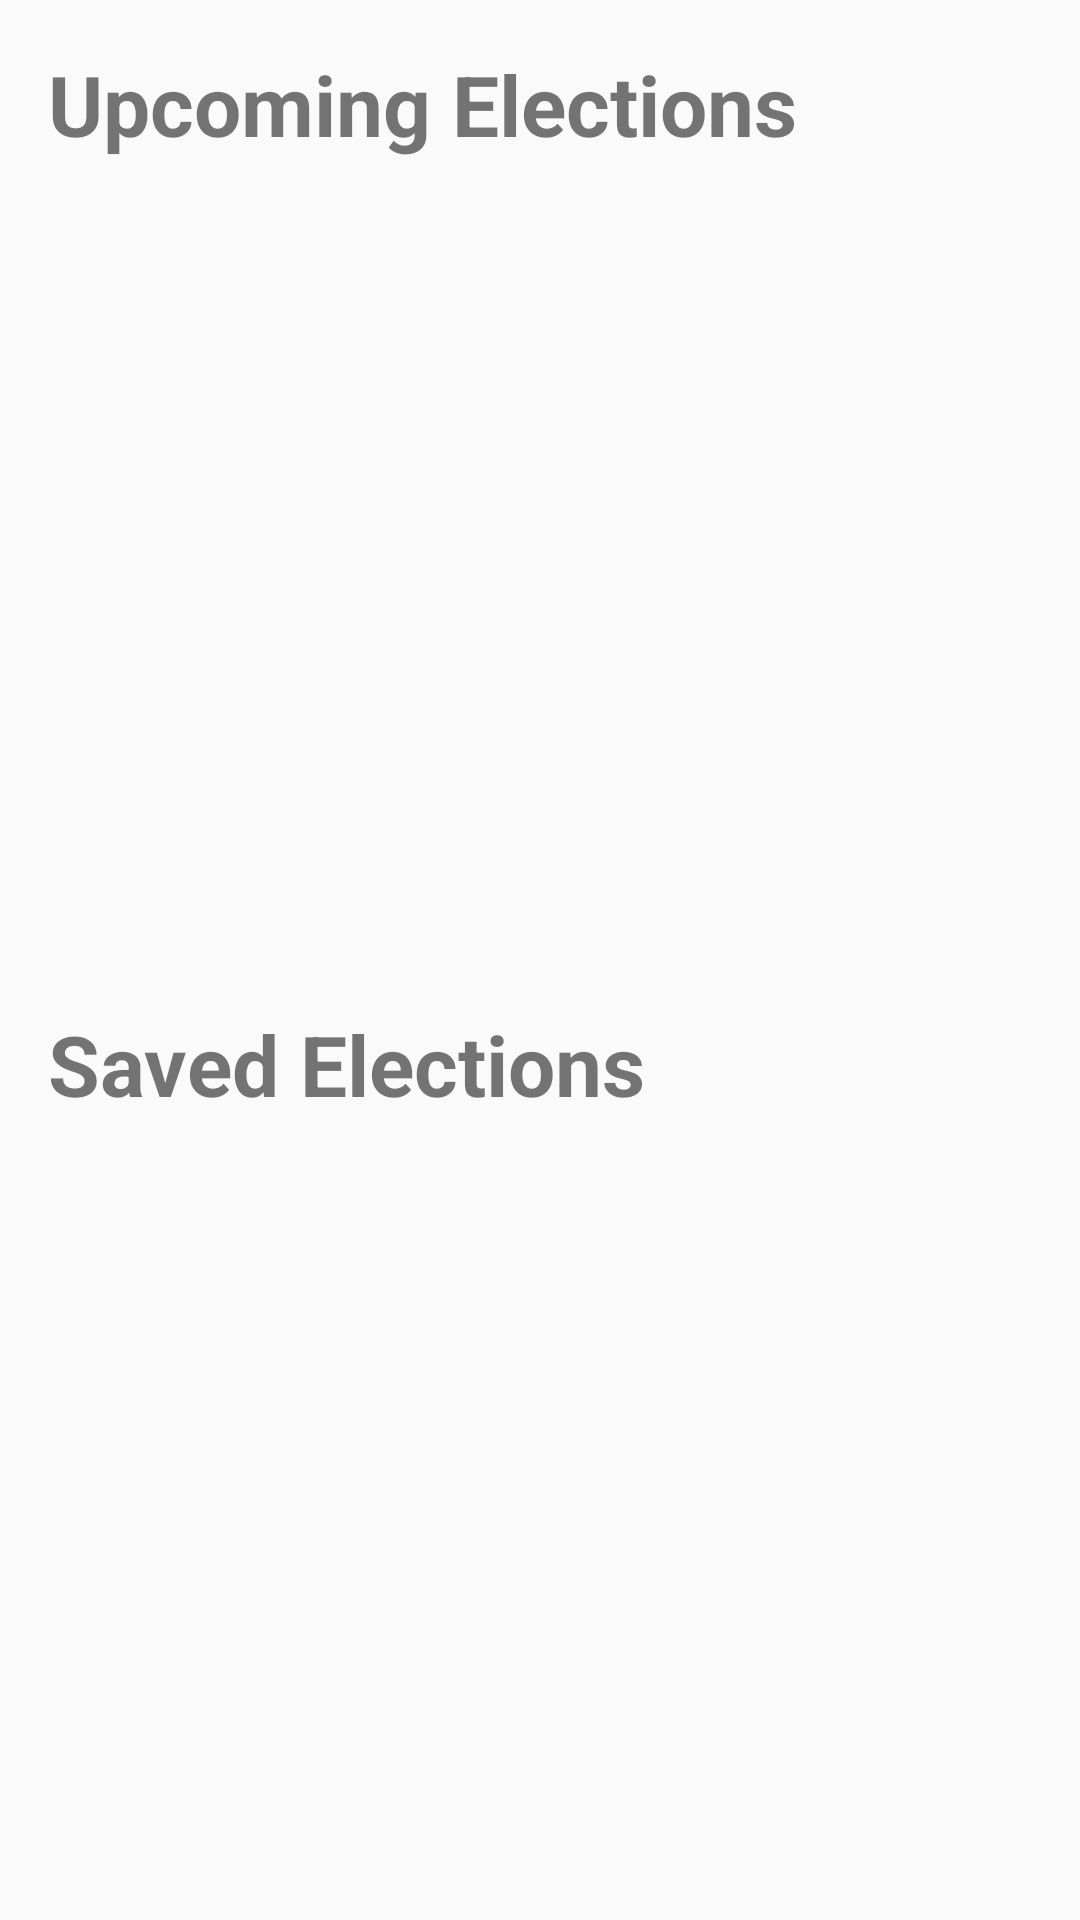

Produce the Android XML layout that renders to this screen, including the resource entries it uses.
<!-- AndroidManifest.xml: application theme AppTheme -->
<!-- res/layout/fragment_election.xml -->
<?xml version="1.0" encoding="utf-8"?>
<layout xmlns:android="http://schemas.android.com/apk/res/android"
    xmlns:app="http://schemas.android.com/apk/res-auto"
    xmlns:tools="http://schemas.android.com/tools">

    
    <data>
        <variable
            name="electionViewModel"
            type="com.example.android.politicalpreparedness.election.ElectionsViewModel" />
    </data>

    <androidx.constraintlayout.widget.ConstraintLayout
        android:layout_width="match_parent"
        android:layout_height="match_parent"
        tools:context="com.example.android.politicalpreparedness.MainActivity">

        
        <TextView
            android:id="@+id/txt_up_elections"
            android:layout_width="0dp"
            android:layout_height="wrap_content"
            android:layout_marginStart="@dimen/medium_padding"
            android:layout_marginTop="@dimen/medium_padding"
            android:layout_marginEnd="@dimen/medium_padding"
            android:layout_marginBottom="@dimen/default_padding"
            android:text="@string/fragment_elections"
            app:layout_constraintBottom_toTopOf="@+id/election_recycler"
            app:layout_constraintEnd_toEndOf="parent"
            app:layout_constraintStart_toStartOf="parent"
            app:layout_constraintTop_toTopOf="parent"
            style="@style/style_title" />

        <androidx.recyclerview.widget.RecyclerView
            android:id="@+id/election_recycler"
            android:layout_width="0dp"
            android:layout_height="0dp"
            android:layout_marginStart="@dimen/medium_padding"
            android:layout_marginEnd="@dimen/medium_padding"
            android:layout_marginBottom="@dimen/default_padding"
            app:layoutManager="androidx.recyclerview.widget.LinearLayoutManager"
            app:layout_constraintBottom_toTopOf="@+id/txt_save_election"
            app:layout_constraintEnd_toEndOf="parent"
            app:layout_constraintStart_toStartOf="parent"
            app:layout_constraintTop_toBottomOf="@+id/txt_up_elections"
            tools:listitem="@layout/election_item" />



        
        <TextView
            android:id="@+id/txt_save_election"
            style="@style/style_title"
            android:layout_width="0dp"
            android:layout_height="wrap_content"
            android:layout_marginStart="@dimen/medium_padding"
            android:layout_marginTop="@dimen/default_padding"
            android:layout_marginEnd="@dimen/medium_padding"
            android:layout_marginBottom="@dimen/default_padding"
            android:text="@string/saved_election"
            app:layout_constraintBottom_toTopOf="@+id/save_recycler"
            app:layout_constraintEnd_toEndOf="parent"
            app:layout_constraintStart_toStartOf="parent"
            app:layout_constraintTop_toBottomOf="@+id/election_recycler" />

        <androidx.recyclerview.widget.RecyclerView
            android:id="@+id/save_recycler"
            android:layout_width="0dp"
            android:layout_height="0dp"
            android:layout_marginStart="@dimen/medium_padding"
            android:layout_marginEnd="@dimen/medium_padding"
            app:layoutManager="androidx.recyclerview.widget.LinearLayoutManager"
            app:layout_constraintBottom_toBottomOf="parent"
            app:layout_constraintEnd_toEndOf="parent"
            app:layout_constraintStart_toStartOf="parent"
            app:layout_constraintTop_toBottomOf="@+id/txt_save_election"
            tools:listitem="@layout/election_item" />

        <TextView
            android:id="@+id/not_data_up"
            style="@style/style_title"
            android:layout_width="wrap_content"
            android:layout_height="wrap_content"
            android:drawableTop="@drawable/ic_connection_error"
            android:gravity="center"
            android:text="@string/not_data"
            android:textAllCaps="true"
            android:visibility="gone"
            app:layout_constraintEnd_toEndOf="@+id/election_recycler"
            app:layout_constraintStart_toStartOf="@+id/election_recycler"
            app:layout_constraintTop_toTopOf="@+id/election_recycler"
            tools:visibility="visible" />

        <TextView
            android:id="@+id/empty_data"
            style="@style/style_title"
            android:layout_width="wrap_content"
            android:layout_height="wrap_content"
            android:layout_marginTop="@dimen/medium_padding"
            android:drawableTop="@drawable/ic_bookmark"
            android:gravity="center"
            android:text="@string/not_follow"
            android:textAllCaps="true"
            android:visibility="gone"
            app:layout_constraintEnd_toEndOf="@+id/save_recycler"
            app:layout_constraintStart_toStartOf="@+id/save_recycler"
            app:layout_constraintTop_toTopOf="@+id/save_recycler"
            tools:visibility="visible" />

    </androidx.constraintlayout.widget.ConstraintLayout>
</layout>
<!-- res/layout/election_item.xml (included above) -->
<?xml version="1.0" encoding="utf-8"?>
<layout xmlns:tools="http://schemas.android.com/tools"
    xmlns:android="http://schemas.android.com/apk/res/android"
    xmlns:app="http://schemas.android.com/apk/res-auto">

    <data>
        <variable
            name="election"
            type="com.example.android.politicalpreparedness.network.models.Election" />
    </data>

    <androidx.constraintlayout.widget.ConstraintLayout
        android:layout_width="match_parent"
        android:layout_height="wrap_content">

        <TextView
            android:id="@+id/textView"
            android:layout_width="0dp"
            android:layout_height="wrap_content"
            android:layout_marginTop="@dimen/default_padding"
            android:layout_marginBottom="4dp"
            android:text="@{election.name}"
            android:textSize="14sp"
            android:textStyle="bold"
            app:layout_constraintBottom_toTopOf="@+id/textView2"
            app:layout_constraintEnd_toEndOf="parent"
            app:layout_constraintStart_toStartOf="parent"
            app:layout_constraintTop_toTopOf="parent"
            tools:text="@string/title_item_tools" />

        <TextView
            android:id="@+id/textView2"
            android:layout_width="0dp"
            android:layout_height="wrap_content"
            app:textDate="@{election.electionDay}"
            android:textSize="12sp"
            app:layout_constraintEnd_toEndOf="parent"
            app:layout_constraintStart_toStartOf="parent"
            app:layout_constraintTop_toBottomOf="@+id/textView"
            tools:text="@string/date_item_tools" />
    </androidx.constraintlayout.widget.ConstraintLayout>
</layout>
<!-- resources referenced by this layout -->
<resources>
  <dimen name="default_padding">8dp</dimen>
  <dimen name="medium_padding">16dp</dimen>
  <!-- drawable ic_bookmark (drawable) -->
  <vector xmlns:android="http://schemas.android.com/apk/res/android"
      android:width="100dp"
      android:height="100dp"
      android:viewportWidth="24"
      android:viewportHeight="24"
      android:tint="#A9A9AC">
    <path
        android:fillColor="#A9A9AC"
        android:pathData="M19,18l2,1V3c0,-1.1 -0.9,-2 -2,-2H8.99C7.89,1 7,1.9 7,3h10c1.1,0 2,0.9 2,2v13zM15,5H5c-1.1,0 -2,0.9 -2,2v16l7,-3 7,3V7c0,-1.1 -0.9,-2 -2,-2z"/>
  </vector>
  <string name="date_item_tools">2021-06-06</string>
  <string name="fragment_elections">Upcoming Elections</string>
  <string name="not_data">Not Data</string>
  <string name="not_follow">Empty Followed</string>
  <string name="saved_election">Saved Elections</string>
  <string name="title_item_tools">Louisiana Municipal Election</string>
  <style name="style_title">
          <item name="android:textSize">@dimen/default_title</item>
          <item name="android:textStyle">bold</item>
      </style>
  <style name="AppTheme" parent="Theme.AppCompat.Light.DarkActionBar">
          
          <item name="colorPrimary">@color/colorPrimary</item>
          <item name="colorPrimaryDark">@color/colorPrimaryDark</item>
          <item name="colorAccent">@color/colorAccent</item>
      </style>
  <dimen name="default_title">28sp</dimen>
  <color name="colorPrimary">#34495e</color>
  <color name="colorPrimaryDark">#1d3747</color>
  <color name="colorAccent">#82d9c8</color>
</resources>
